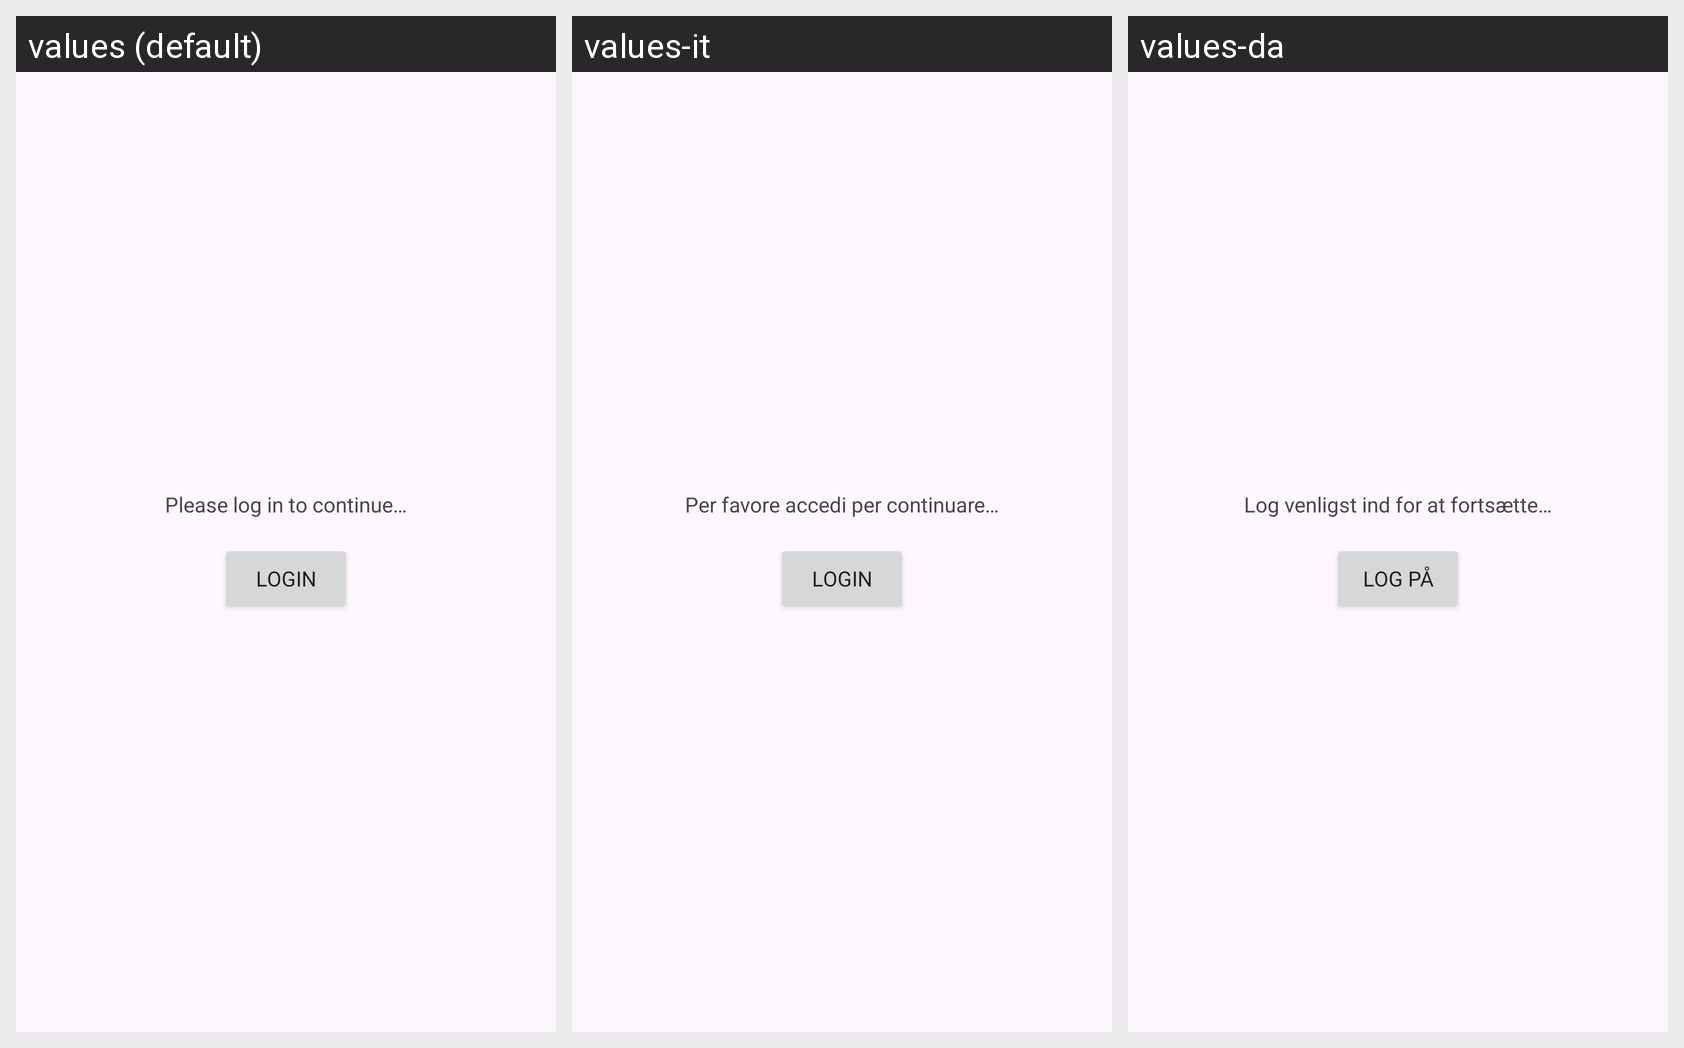

This grid shows one Android layout under several languages. Give, for every string resource on the screen, its name, the default text and each shown locale's text.
Android screen res/layout/fragment_backup_before_login.xml rendered under 3 locales, left to right: values (default), values-it, values-da. Device: Nexus 5 (rendered at 1080×1920; each locale shown at half size, 540×960, under a caption strip naming it); theme Theme.FinBill.
Strings drawn on this screen, with the default value and each locale's value (text and hints the layout hard-codes, and strings that could not be matched under every locale, appear in the picture but are not listed):

login_continue
  values: Please log in to continue…
  values-it: Per favore accedi per continuare…
  values-da: Log venligst ind for at fortsætte…

login
  values: Login
  values-it: Login
  values-da: Log på
